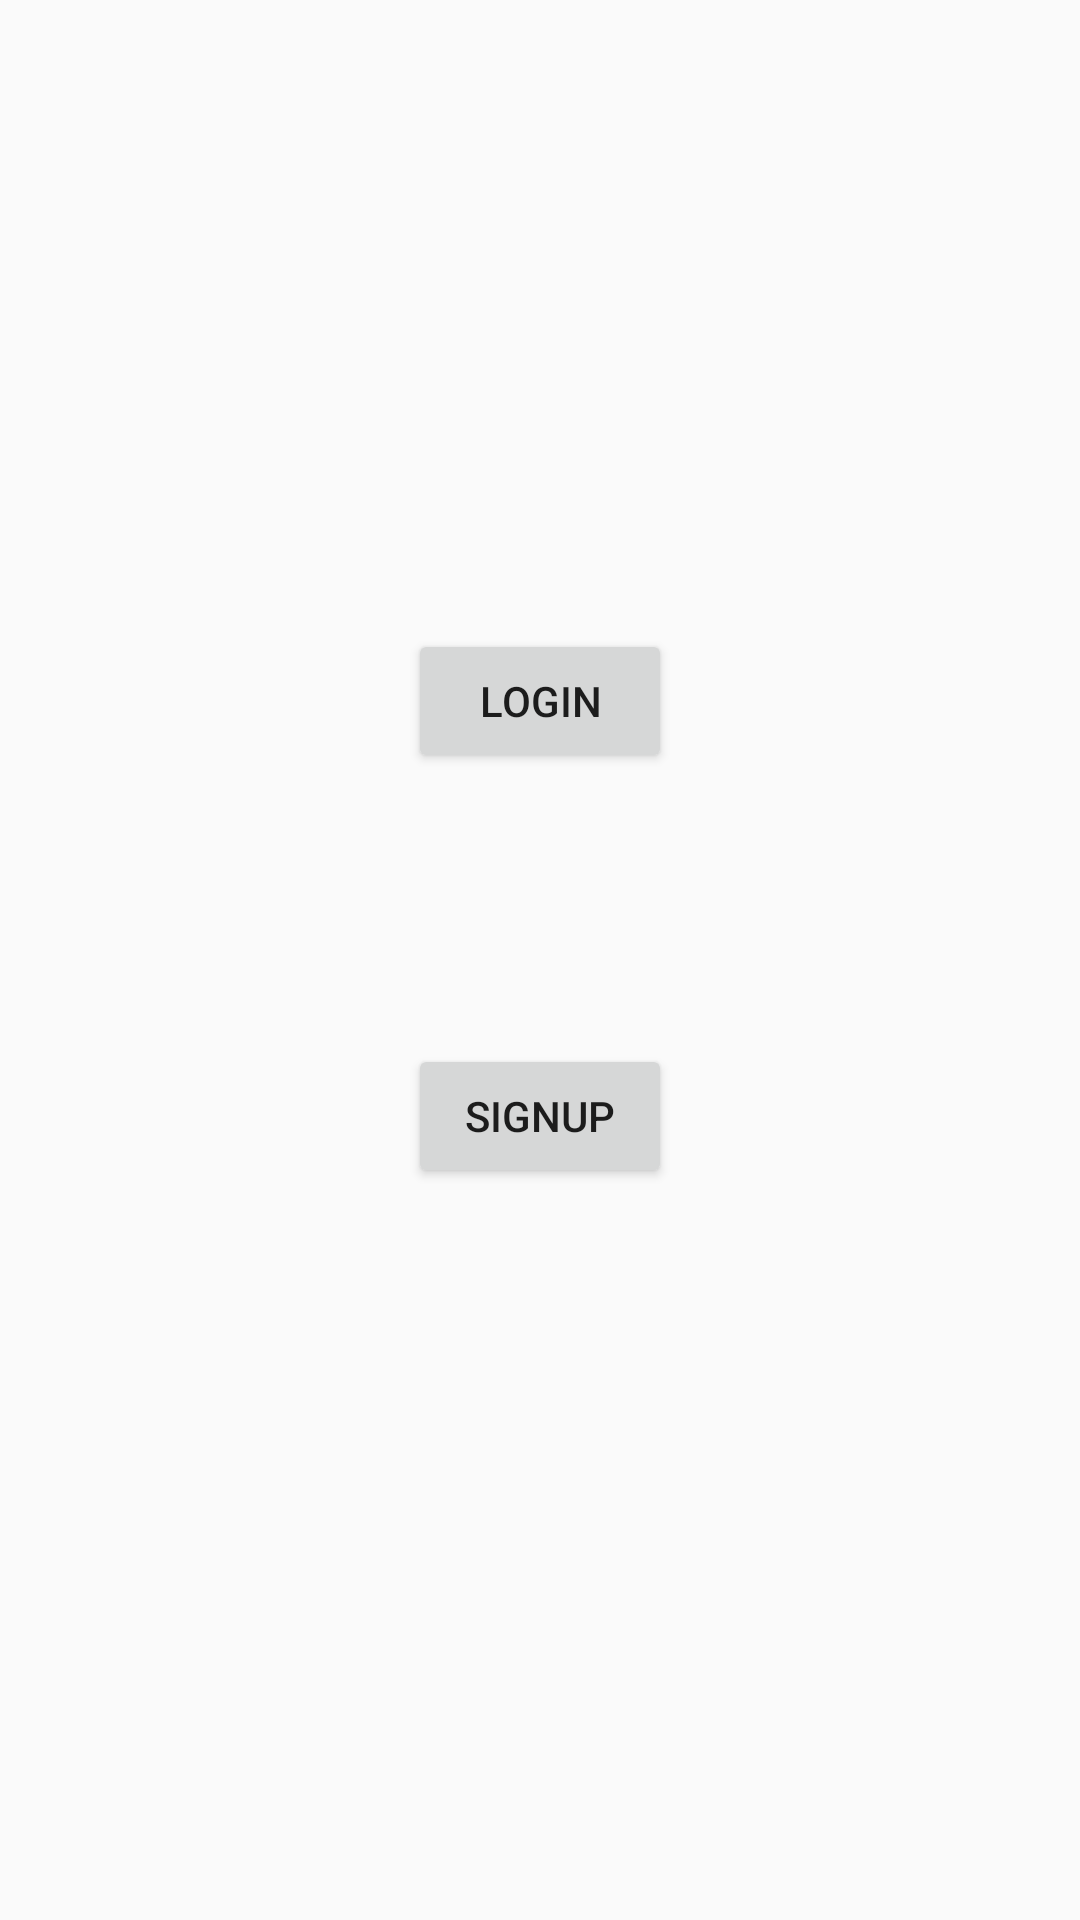

Here is an Android app screen rendered from its layout file. Give the layout XML and the strings, colors and styles it references.
<!-- AndroidManifest.xml: application theme AppTheme -->
<!-- res/layout/activity_main.xml -->
<?xml version="1.0" encoding="utf-8"?>
<androidx.constraintlayout.widget.ConstraintLayout xmlns:android="http://schemas.android.com/apk/res/android"
    xmlns:app="http://schemas.android.com/apk/res-auto"
    xmlns:tools="http://schemas.android.com/tools"
    android:layout_width="match_parent"
    android:layout_height="match_parent"
    tools:context=".MainActivity">

    <Button
        android:id="@+id/signupLogin"
        android:layout_width="wrap_content"
        android:layout_height="wrap_content"
        android:onClick="login"
        android:text="login"
        app:layout_constraintBottom_toBottomOf="parent"
        app:layout_constraintEnd_toEndOf="parent"
        app:layout_constraintStart_toStartOf="parent"
        app:layout_constraintTop_toTopOf="parent"
        app:layout_constraintVertical_bias="0.354" />

    <Button
        android:id="@+id/signup"
        android:layout_width="wrap_content"
        android:layout_height="wrap_content"
        android:layout_marginTop="56dp"
        android:onClick="signup"
        android:text="Signup"
        app:layout_constraintBottom_toBottomOf="parent"
        app:layout_constraintEnd_toEndOf="parent"
        app:layout_constraintHorizontal_bias="0.5"
        app:layout_constraintStart_toStartOf="parent"
        app:layout_constraintTop_toTopOf="parent"
        app:layout_constraintVertical_bias="0.545" />

</androidx.constraintlayout.widget.ConstraintLayout>
<!-- resources referenced by this layout -->
<resources>
  <style name="AppTheme" parent="Theme.AppCompat.Light.DarkActionBar">
          
          <item name="colorPrimary">@color/colorPrimary</item>
          <item name="colorPrimaryDark">@color/colorPrimaryDark</item>
          <item name="colorAccent">@color/colorAccent</item>
      </style>
  <color name="colorPrimary">#ffffff</color>
  <color name="colorPrimaryDark">#ffffff</color>
  <color name="colorAccent">#00acee</color>
</resources>
